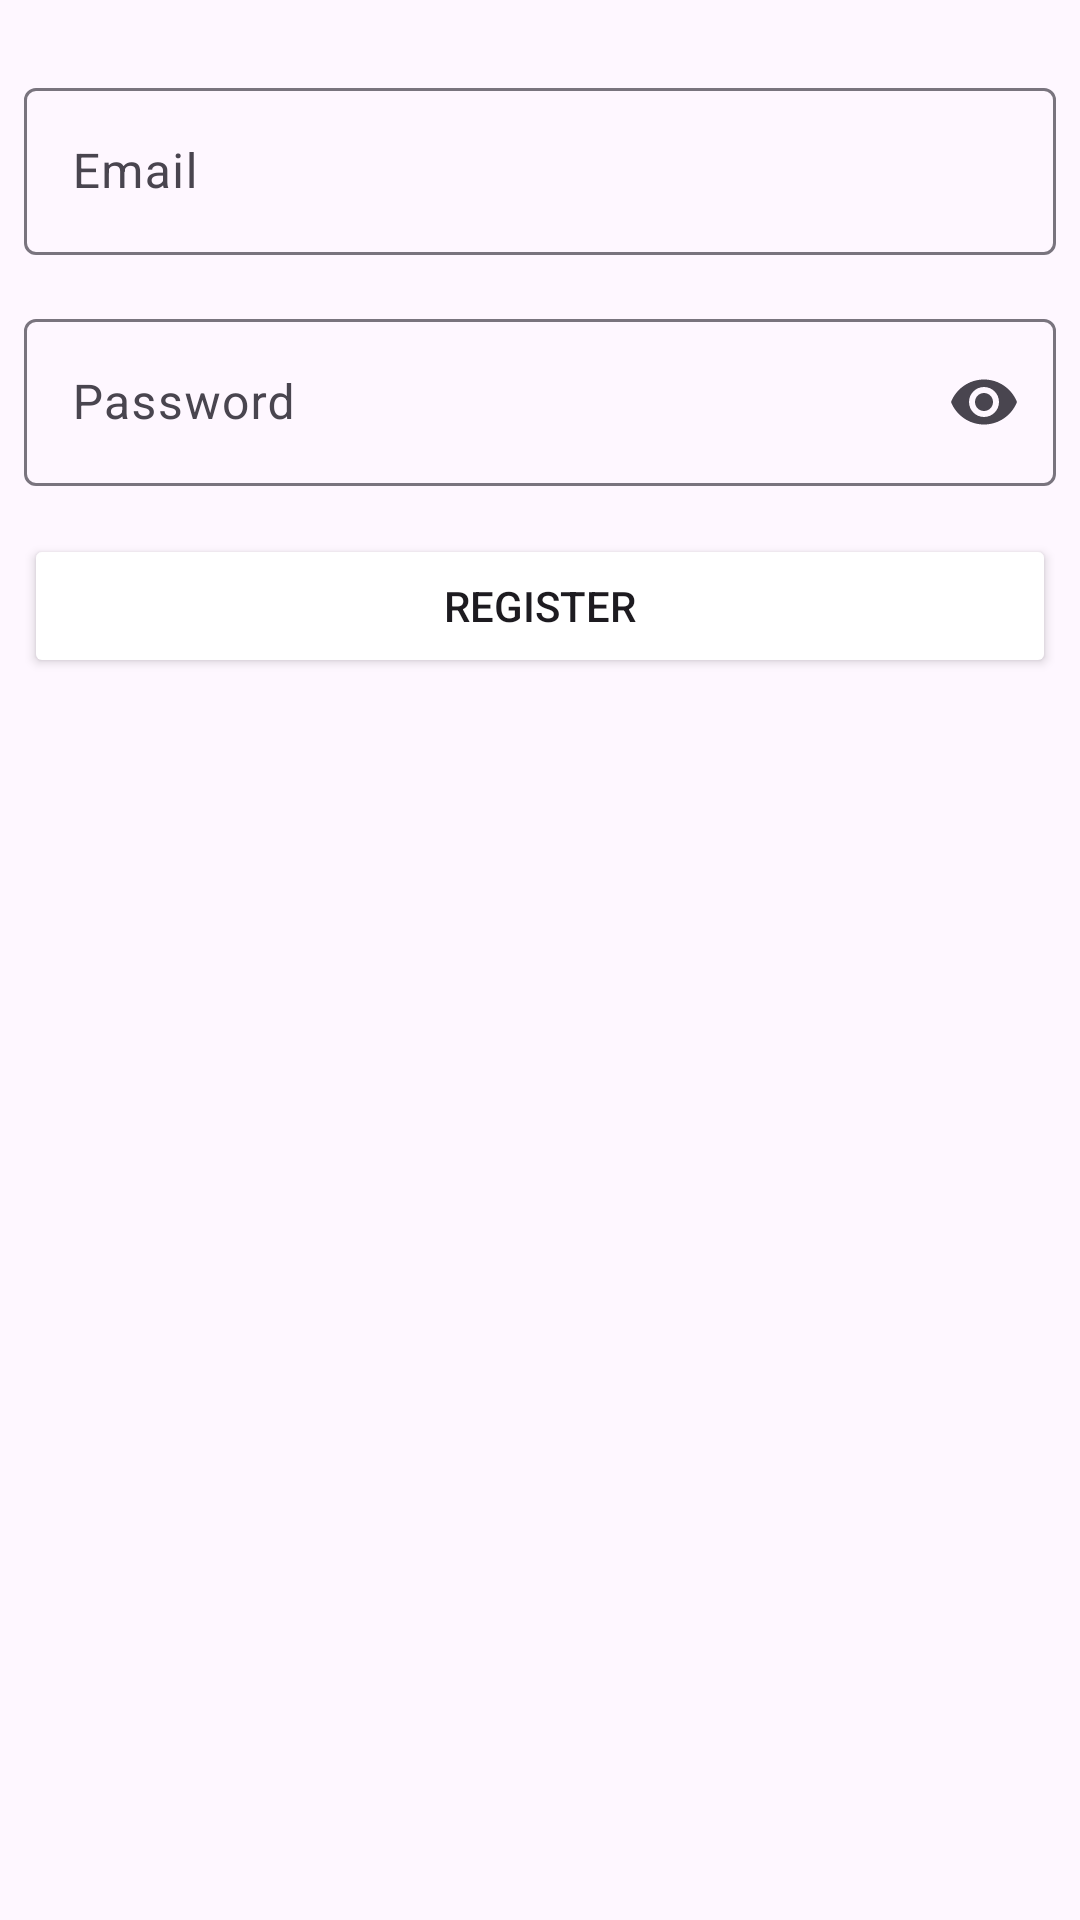

Layout XML and referenced resources for this Android screen:
<!-- AndroidManifest.xml: application theme Theme.UjiKompetensiApp -->
<!-- res/layout/activity_register.xml -->
<?xml version="1.0" encoding="utf-8"?>
<androidx.constraintlayout.widget.ConstraintLayout xmlns:android="http://schemas.android.com/apk/res/android"
    xmlns:app="http://schemas.android.com/apk/res-auto"
    xmlns:tools="http://schemas.android.com/tools"
    android:id="@+id/main"
    android:layout_width="match_parent"
    android:layout_height="match_parent"
    tools:context=".ui.RegisterActivity">

    <ImageView
        android:id="@+id/image_view"
        android:layout_width="wrap_content"
        android:layout_height="wrap_content"
        android:layout_marginTop="8dp"
        android:src="@drawable/dts"
        app:layout_constraintEnd_toEndOf="parent"
        app:layout_constraintStart_toStartOf="parent"
        app:layout_constraintTop_toTopOf="parent" />

    <com.google.android.material.textfield.TextInputLayout
        android:id="@+id/textInputLayout2"
        android:layout_width="match_parent"
        android:layout_height="wrap_content"
        android:layout_marginStart="8dp"
        android:layout_marginTop="16dp"
        android:layout_marginEnd="8dp"
        android:hint="@string/email"
        app:layout_constraintEnd_toEndOf="parent"
        app:layout_constraintStart_toStartOf="parent"
        app:layout_constraintTop_toBottomOf="@+id/image_view">

        <com.google.android.material.textfield.TextInputEditText
            android:id="@+id/edt_email"
            android:inputType="textEmailAddress"
            android:layout_width="match_parent"
            android:layout_height="wrap_content" />
    </com.google.android.material.textfield.TextInputLayout>

    <com.google.android.material.textfield.TextInputLayout
        android:id="@+id/textInputLayout3"
        android:layout_width="match_parent"
        android:layout_height="wrap_content"
        android:layout_marginStart="8dp"
        android:layout_marginTop="16dp"
        android:layout_marginEnd="8dp"
        android:hint="@string/password"
        app:endIconMode="password_toggle"
        app:layout_constraintEnd_toEndOf="parent"
        app:layout_constraintStart_toStartOf="parent"
        app:layout_constraintTop_toBottomOf="@+id/textInputLayout2">

        <com.google.android.material.textfield.TextInputEditText
            android:id="@+id/edt_password"
            android:layout_width="match_parent"
            android:layout_height="wrap_content"
            android:inputType="textPassword" />
    </com.google.android.material.textfield.TextInputLayout>

    <Button
        android:id="@+id/btn_register"
        android:layout_width="match_parent"
        android:layout_height="wrap_content"
        android:layout_marginStart="8dp"
        android:layout_marginTop="16dp"
        android:layout_marginEnd="8dp"
        android:backgroundTint="@color/navy"
        android:text="@string/register"
        app:layout_constraintEnd_toEndOf="parent"
        app:layout_constraintStart_toStartOf="parent"
        app:layout_constraintTop_toBottomOf="@+id/textInputLayout3" />


</androidx.constraintlayout.widget.ConstraintLayout>
<!-- resources referenced by this layout -->
<resources>
  <string name="email">Email</string>
  <string name="password">Password</string>
  <string name="register">Register</string>
  <style name="Theme.UjiKompetensiApp" parent="Base.Theme.UjiKompetensiApp" />
  <style name="Base.Theme.UjiKompetensiApp" parent="Theme.Material3.DayNight">
          
          
      </style>
</resources>
